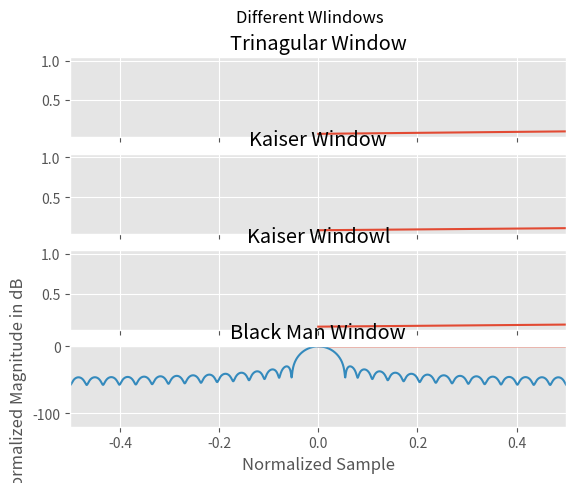

The script that saved this image:
import numpy as np
import scipy.signal as signal

from scipy.fftpack import fftshift,fft
import matplotlib.pyplot as plt
from matplotlib import style

#Window requires two arguments
# 1. Window Name
# 2. Window Size
triangle_window = signal.get_window('triang',30)

# Kaiser Window
# 1. Window Name
# 2. Beta Parameter
# 3. FFT Bins ( Window Size)
kaiser_window = signal.get_window(('kaiser',4.0),30)
kaiser_window2 = signal.get_window(4.0,30)

# Hamming Window
hamm_window = signal.get_window('hamming',30)

#blackman_window
black_window = signal.get_window('blackman',30)

#Frequency Response of the Window
style.use("ggplot")
f,plt_arr=plt.subplots(4,sharex=True)
f.suptitle("Different WIindows")
plt_arr[0].plot(triangle_window)
plt.ylabel('Amplitude')
plt.xlabel('Sample')
plt_arr[0].set_title("Trinagular Window")

plt_arr[1].plot(kaiser_window)
plt_arr[1].set_title("Kaiser Window")

plt_arr[2].plot(kaiser_window2)
plt_arr[2].set_title("Kaiser Windowl")

plt_arr[3].plot(black_window)
plt_arr[3].set_title("Black Man Window")
plt.show()
# Frequency Response of Kaiser Window

A= fft(kaiser_window,2048) / (len(kaiser_window)/2.0)
t = np.linspace(-0.5,0.5,len(A))
# Must Add FFT Shift
respose = 20*np.log10(np.abs((fftshift(A/abs(A).max()))))
plt.plot(t, respose)
plt.axis([-0.5,0.5,-120,0])
plt.ylabel('Normalized Magnitude in dB')
plt.xlabel('Normalized Sample')
plt.show()